Run: headless pygame with SDL's dummy video driver; simulated clock (each Clock.tick advances the game by its frame time, no real sleeping); random seed 0; keys injected as events and as key.get_pressed() state; mouse plan: one left click at the window centre at the start of phase 2, then a move to the lower-right quarter at the start of phase 3.
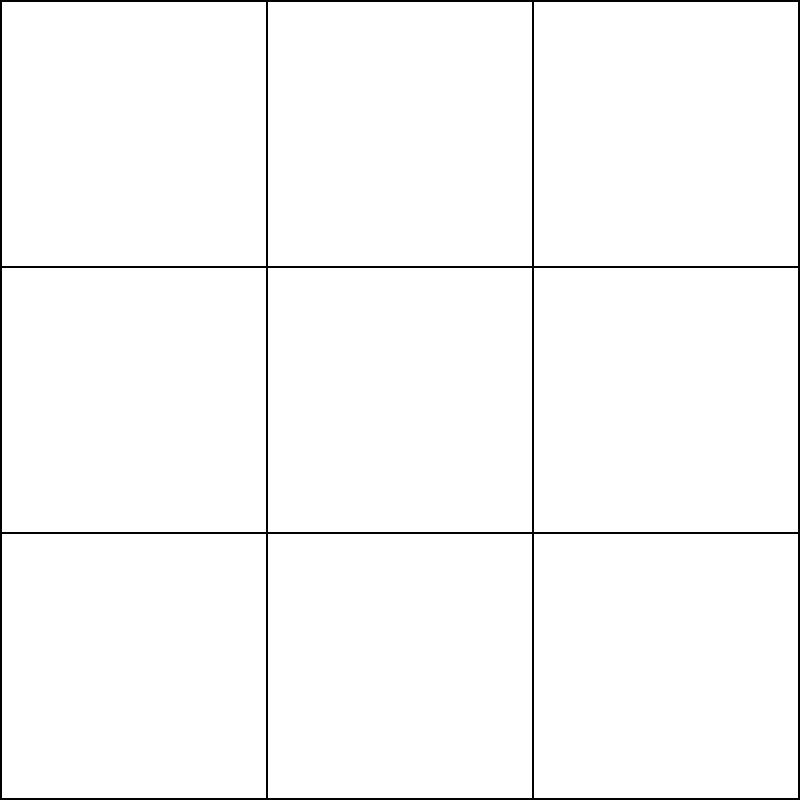
Frame 1 of 4 · flips 1–60 · no input
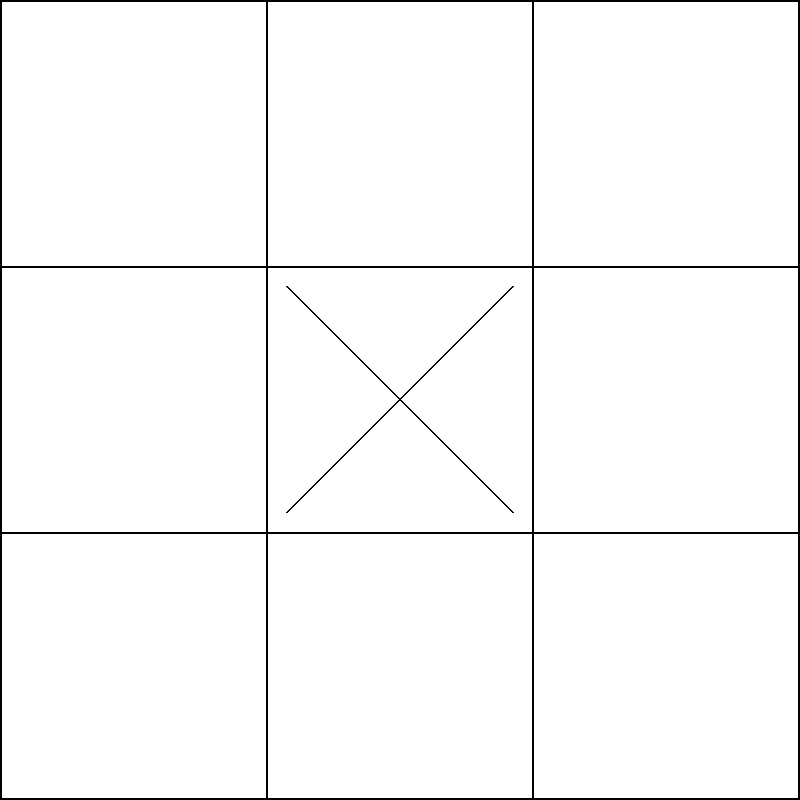
Frame 2 of 4 · flips 61–180 · clicked the window centre · tapped SPACE, RETURN · held RIGHT (→), D
Frame 3 of 4 · flips 181–300 · moved the mouse to the lower-right quarter · held DOWN (↓), S · screen unchanged from frame 2, image omitted
Frame 4 of 4 · flips 301–420 · held LEFT (←), A, UP (↑), W · screen unchanged from frame 3, image omitted

The pygame program that drew these frames:

import pygame

# Initialisation de Pygame
pygame.init()

#Dimenssion de la grille
largeur = 800
hauteur = 800
nombre_colonnes = 3
nombre_lignes = 3

#Taille de chaque case
taille_case = largeur // nombre_colonnes

#couleurs
blanc = (255, 255, 255)
noir = (0, 0, 0)
rouge = (255, 0, 0)
vert = (0, 255, 0)
bleu = (0, 0, 255)

#Création de la fenêtre
ecran = pygame.display.set_mode((largeur, hauteur))
pygame.display.set_caption("tic tac toe") 
horloge = pygame.time.Clock()

#joueur
joueur = "X"
fin_jeu = False
gagnant = None
compteur_animation = 0


#Grille logique
grille = [  
    ["", "", ""],
    ["", "", ""],
    ["", "", ""]
]
#Fonction pour dessiner la grille
def dessiner_grille():
    for axe_x in range(0, largeur, taille_case):
        pygame.draw.line(ecran, noir, (axe_x, 0), (axe_x, hauteur), 2)

    for axe_y in range(0, hauteur, taille_case):
        pygame.draw.line(ecran, noir, (0, axe_y), (largeur, axe_y), 2)  
#Fonction pour dessiner les symboles
def dessiner_symboles():
    for ligne in range(nombre_lignes):
        for colonne in range(nombre_colonnes):

            x = colonne * taille_case
            y = ligne * taille_case

            if grille[ligne][colonne] == "X":
                pygame.draw.line(ecran, noir, (x + 20, y + 20), (x + taille_case - 20, y + taille_case - 20), 2)
                pygame.draw.line(ecran, noir, (x + taille_case - 20, y + 20), (x + 20, y + taille_case - 20), 2)
            elif grille[ligne][colonne] == "O":
                pygame.draw.circle(ecran, noir, (x + taille_case // 2, y + taille_case // 2), taille_case // 2 - 20, 2)

#Fonction pour vérifier s'il y a un gagnant
def verifier_gagnant():
    # Vérifier les lignes
    for ligne in grille:
        if ligne[0] == ligne[1] == ligne[2] != "":
            return ligne[0]
    
    # Vérifier les colonnes
    for colonne in range(nombre_colonnes):
        if grille[0][colonne] == grille[1][colonne] == grille[2][colonne] != "":
            return grille[0][colonne]
    
    # Vérifier les diagonales
    if grille[0][0] == grille[1][1] == grille[2][2] != "":
        return grille[0][0]
    
    if grille[0][2] == grille[1][1] == grille[2][0] != "":
        return grille[0][2]
    
    return None

#Fonction pour vérifier s'il y a une égalité
def verifier_egalite():
    for ligne in grille:
        for case in ligne:
            if case == "":
                return False
    return True

#Fonction pour afficher le message du gagnant avec animation
def afficher_gagnant(gagnant):
    global compteur_animation
    
    police = pygame.font.Font(None, 100)
    
    if gagnant:
        texte = police.render(f"{gagnant} a gagné!", True, rouge if gagnant == "X" else bleu)
    else:
        texte = police.render("C'est une égalité!", True, noir)
    
    # Animation d'apparition et de disparition
    alpha = int(255 * abs((compteur_animation % 120 - 60) / 60))
    texte.set_alpha(alpha)
    
    rect_texte = texte.get_rect(center=(largeur // 2, hauteur // 2))
    ecran.blit(texte, rect_texte)
    
    compteur_animation += 1

#Boucle principale du jeu
en_cours = True             
while en_cours:
    for event in pygame.event.get():
        if event.type == pygame.QUIT:
            en_cours = False
        elif event.type == pygame.MOUSEBUTTONDOWN and not fin_jeu:
            x, y = event.pos
            colonne = x // taille_case
            ligne = y // taille_case

            if grille[ligne][colonne] == "":
                grille[ligne][colonne] = joueur
                
                # Vérifier s'il y a un gagnant
                gagnant_temporaire = verifier_gagnant()
                if gagnant_temporaire:
                    fin_jeu = True
                    gagnant = gagnant_temporaire
                elif verifier_egalite():
                    fin_jeu = True
                    gagnant = None
                else:
                    joueur = "O" if joueur == "X" else "X"
    
    ecran.fill(blanc)
    dessiner_grille()   
    dessiner_symboles()
    
    # Afficher le message du gagnant si le jeu est terminé
    if fin_jeu:
        afficher_gagnant(gagnant)
    
    pygame.display.flip()   
    horloge.tick(60)    
pygame.quit()       
